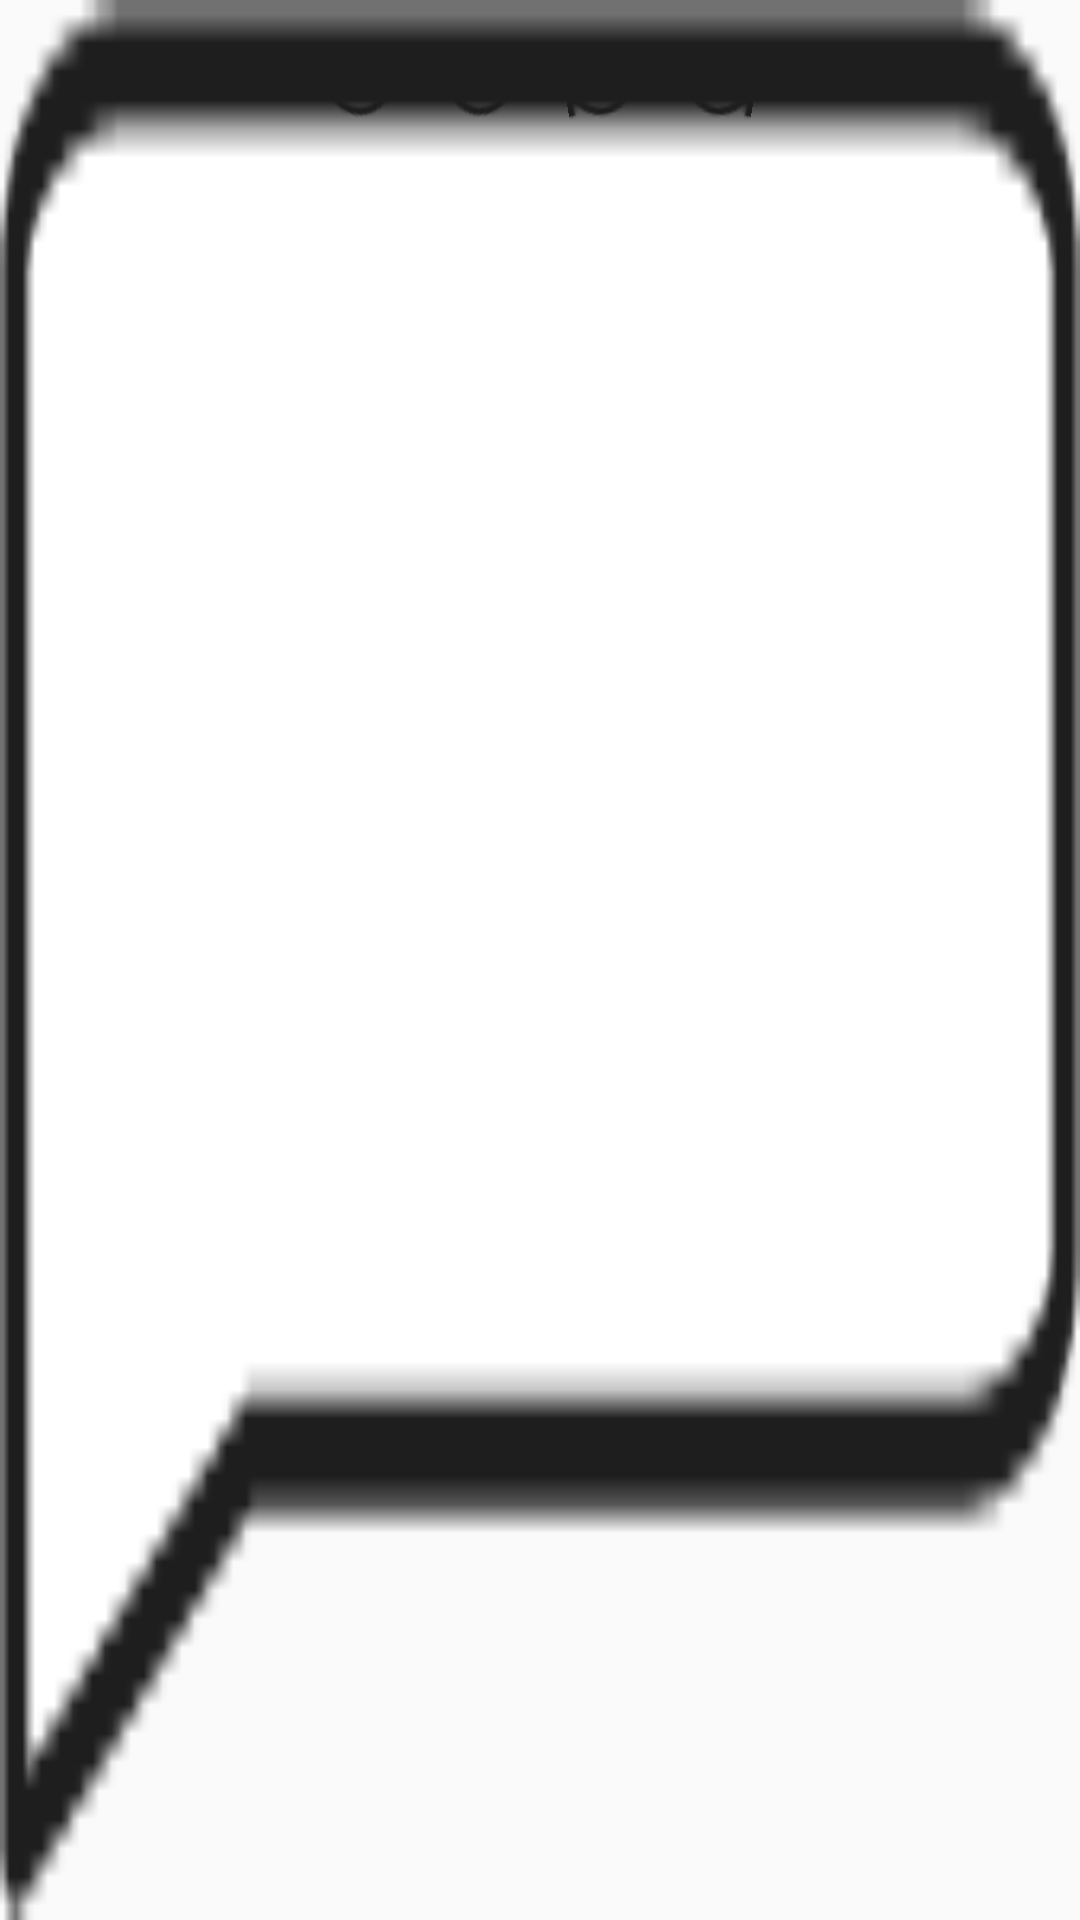

Here is an Android app screen rendered from its layout file. Give the layout XML and the strings, colors and styles it references.
<!-- AndroidManifest.xml: application theme Theme.MarblePuzzle -->
<!-- res/layout/control_piece.xml -->
<?xml version="1.0" encoding="utf-8"?>
<LinearLayout
        xmlns:android="http://schemas.android.com/apk/res/android"
        android:id="@+id/control_piece"
        android:layout_width="wrap_content"
        android:layout_height="wrap_content"
        android:orientation="horizontal"
        android:gravity="center|fill_vertical"
        android:padding="8dp"
        android:background="@drawable/speech_bubble"
        android:visibility="visible">

    <ImageButton
            android:layout_width="wrap_content"
            android:layout_height="wrap_content"
            android:padding="8dp"
            android:layout_marginBottom="6dp"
            android:rotation="30"
            android:id="@+id/rotate_left"
            android:src="@drawable/rotate_left"
            android:background="@android:color/transparent"/>

    <ImageButton
            android:layout_width="wrap_content"
            android:layout_height="wrap_content"
            android:padding="8dp"
            android:layout_marginBottom="6dp"
            android:rotation="-30"
            android:id="@+id/rotate_right"
            android:src="@drawable/rotate_right"
            android:background="@android:color/transparent"/>

    <ImageButton
            android:layout_width="wrap_content"
            android:layout_height="wrap_content"
            android:padding="8dp"
            android:layout_marginBottom="6dp"
            android:rotation="80"
            android:id="@+id/mirror_ver"
            android:src="@drawable/mirror_ver"
            android:background="@android:color/transparent"/>

    <ImageButton
            android:layout_width="wrap_content"
            android:layout_height="wrap_content"
            android:padding="8dp"
            android:layout_marginBottom="6dp"
            android:rotation="190"
            android:id="@+id/mirror_hor"
            android:src="@drawable/mirror_hor"
            android:background="@android:color/transparent"/>

</LinearLayout>
<!-- resources referenced by this layout -->
<resources>
  <!-- drawable mirror_hor: png bitmap (drawable, 673 bytes) -->
  <!-- drawable mirror_ver: png bitmap (drawable, 651 bytes) -->
  <!-- drawable rotate_left: png bitmap (drawable, 658 bytes) -->
  <!-- drawable rotate_right: png bitmap (drawable, 651 bytes) -->
  <!-- drawable speech_bubble: png bitmap (drawable, 1029 bytes) -->
  <style name="Theme.MarblePuzzle" parent="android:Theme.Material.Light.NoActionBar" />
</resources>
